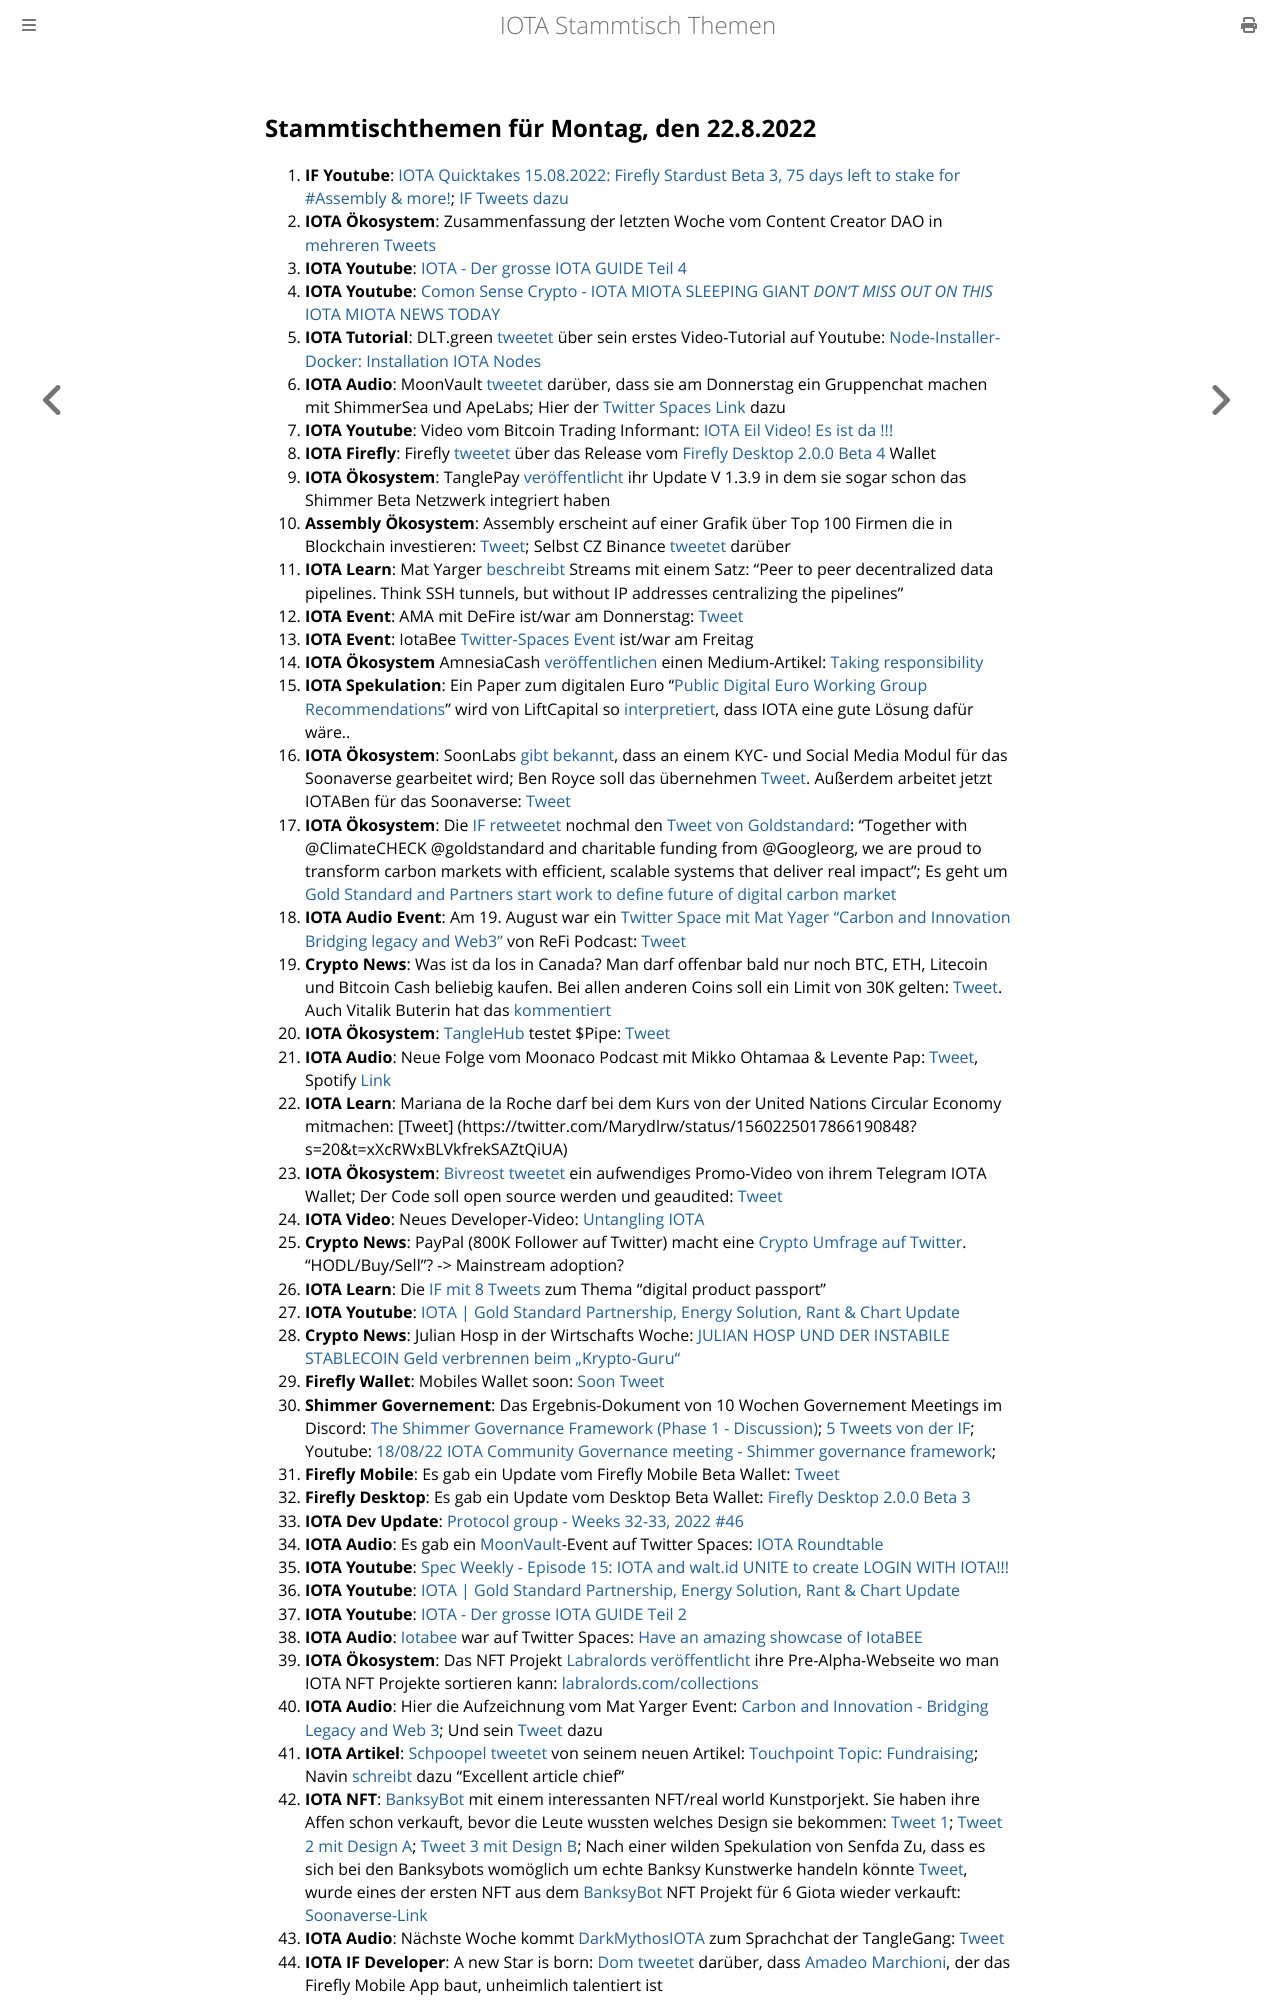

repository: iota-community/community-events · page: stammtisch/2022-08-22/index.html · generator: mdbook

## Stammtischthemen für Montag, den 22.8.2022

1. **IF Youtube**: [IOTA Quicktakes 15.08.2022: Firefly Stardust Beta 3, 75 days left to stake for #Assembly & more!](https://www.youtube.com/watch?v=hVQ3RUDNCLk); [IF Tweets dazu](https://twitter.com/iota/status/1559102697747496960?s=20&t=h8D99udmSUv9pAui6P8NRA)
2. **IOTA Ökosystem**: Zusammenfassung der letzten Woche vom Content Creator DAO in [mehreren Tweets](https://twitter.com/IOTAcontentDAO/status/1559138449944285184?s=20&t=h8D99udmSUv9pAui6P8NRA)
3. **IOTA Youtube**: [IOTA - Der grosse IOTA GUIDE Teil 4](https://www.youtube.com/watch?v=AhtM2AI_Lm4)
4. **IOTA Youtube**: [Comon Sense Crypto - IOTA MIOTA SLEEPING GIANT *DON'T MISS OUT ON THIS* IOTA MIOTA NEWS TODAY](https://www.youtube.com/watch?v=m1DMLURMoy0)
5. **IOTA Tutorial**: DLT.green [tweetet](https://twitter.com/dlt_green/status/1559468638209556482?s=20&t=AM8pASAyC--SY5Zc2rLUXg) über sein erstes Video-Tutorial auf Youtube: [Node-Installer-Docker: Installation IOTA Nodes](https://www.youtube.com/watch?v=8QkvdLCL7K8)
6. **IOTA Audio**: MoonVault [tweetet](https://twitter.com/Moon_Vault_News/status/1559493137973710849?s=20&t=cTs91s7MTOLuqTqkSZzKhw) darüber, dass sie am Donnerstag ein Gruppenchat machen mit ShimmerSea und ApeLabs; Hier der [Twitter Spaces Link](https://twitter.com/Moon_Vault_News/status/1559630856255205376?s=20&t=1i6BKsnVD-hMj8X0q3_KrA) dazu
7. **IOTA Youtube**: Video vom Bitcoin Trading Informant: [IOTA Eil Video! Es ist da !!!](https://www.youtube.com/watch?v=jluHjNiYwoQ)
8. **IOTA Firefly**: Firefly [tweetet](https://twitter.com/fireflywallet/status/1559528978704220160?s=20&t=cwBHnu18XcuTsiarpd_o3A) über das Release vom [Firefly Desktop 2.0.0 Beta 4](https://github.com/iotaledger/firefly/releases/tag/desktop-2.0.0-beta-4) Wallet
9. **IOTA Ökosystem**: TanglePay [veröffentlicht](https://twitter.com/tanglepaycom/status/1559549186567446529?s=20&t=cwBHnu18XcuTsiarpd_o3A) ihr Update V 1.3.9 in dem sie sogar schon das Shimmer Beta Netzwerk integriert haben
10. **Assembly Ökosystem**: Assembly erscheint auf einer Grafik über Top 100 Firmen die in Blockchain investieren: [Tweet](https://twitter.com/AltcoinDailyio/status/1559606364174815233?s=20&t=ynYXeVwGs1BMycBy13BWYQ); Selbst CZ Binance [tweetet](https://twitter.com/cz_binance/status/1559642866787426314?s=20&t=z30WHBSXyYGenEf4wgnXdA) darüber
11. **IOTA Learn**: Mat Yarger [beschreibt](https://twitter.com/Mat_Yarger/status/1559568316825493504?s=20&t=TgZ6C9AN5qERgqBeZrHX2A) Streams mit einem Satz: "Peer to peer decentralized data pipelines. Think SSH tunnels, but without IP addresses centralizing the pipelines"
12. **IOTA Event**: AMA mit DeFire ist/war am Donnerstag: [Tweet](https://twitter.com/DeFIRE_org/status/1559118644105420800?s=20&t=ynYXeVwGs1BMycBy13BWYQ)
13. **IOTA Event**: IotaBee [Twitter-Spaces Event](https://twitter.com/Blockcastcc/status/1559629501897707521?s=20&t=ynYXeVwGs1BMycBy13BWYQ) ist/war am Freitag
14. **IOTA Ökosystem** AmnesiaCash [veröffentlichen](https://twitter.com/amnesia_cash/status/1559652369864032260?s=20&t=ynYXeVwGs1BMycBy13BWYQ) einen Medium-Artikel: [Taking responsibility](https://medium.com/@amnesia_cash/taking-responsibility-799aef415c9a)
15. **IOTA Spekulation**: Ein Paper zum digitalen Euro "[Public Digital Euro Working Group
Recommendations](https://7869715.fs1.hubspotusercontent-na1.net/hubfs/7869715/New%20-%20Public%20DEA%20Working%20Group%20Paper.pdf)" wird von LiftCapital so [interpretiert](https://twitter.com/CapitalLiftt/status/1559655740624670720?s=20&t=1i6BKsnVD-hMj8X0q3_KrA), dass IOTA eine gute Lösung dafür wäre..
16. **IOTA Ökosystem**: SoonLabs [gibt bekannt](https://twitter.com/soon_labs/status/1559766975693332482?s=20&t=1i6BKsnVD-hMj8X0q3_KrA), dass an einem KYC- und Social Media Modul für das Soonaverse gearbeitet wird; Ben Royce soll das übernehmen [Tweet](https://twitter.com/accretionist/status/1559869229326901250?s=20&t=ePffY26qM_MS21gwvmr3Zg). Außerdem arbeitet jetzt IOTABen für das Soonaverse: [Tweet](https://twitter.com/soon_labs/status/1560132542094659584?s=20&t=KojX3ULwyK06F7tPwyGRPA)
17. **IOTA Ökosystem**: Die [IF retweetet](https://twitter.com/iota/status/1559900312068132866?s=20&t=z30WHBSXyYGenEf4wgnXdA) nochmal den [Tweet von Goldstandard](https://twitter.com/goldstandard/status/1557706127537758210): "Together with @ClimateCHECK @goldstandard and charitable funding from @Googleorg, we are proud to  transform carbon markets with efficient, scalable systems that deliver real impact"; Es geht um [Gold Standard and Partners start work to define future of digital carbon market](https://www.goldstandard.org/blog-item/gold-standard-and-partners-start-work-define-future-digital-carbon-market)
18. **IOTA Audio Event**: Am 19. August war ein [Twitter Space mit Mat Yager "Carbon and Innovation 
Bridging legacy and Web3"](https://twitter.com/i/spaces/1YqxopodmmyKv?s=20) von ReFi Podcast: [Tweet](https://twitter.com/ReFiPodcast/status/1559856195787436035?s=20&t=z30WHBSXyYGenEf4wgnXdA)
19. **Crypto News**: Was ist da los in Canada? Man darf offenbar bald nur noch BTC, ETH, Litecoin und Bitcoin Cash beliebig kaufen. Bei allen anderen Coins soll ein Limit von 30K gelten: [Tweet](https://twitter.com/mochains/status/1559971309597122560?s=20&t=KojX3ULwyK06F7tPwyGRPA). Auch Vitalik Buterin hat das [kommentiert](https://twitter.com/VitalikButerin/status/1560049658457513985?s=20&t=KojX3ULwyK06F7tPwyGRPA)
20. **IOTA Ökosystem**: [TangleHub](https://twitter.com/Tanglehub_eu) testet $Pipe: [Tweet](https://twitter.com/Tanglehub_eu/status/1560173520092598272?s=20&t=KojX3ULwyK06F7tPwyGRPA)
21. **IOTA Audio**: Neue Folge vom Moonaco Podcast mit Mikko Ohtamaa & Levente Pap: [Tweet](https://twitter.com/MoonacoPodcast/status/1560209992845856770?s=20&t=KojX3ULwyK06F7tPwyGRPA), Spotify [Link](https://open.spotify.com/episode/1blCYH48h10xJvrsNlsTdq?si=2QM_fZsMShmCqyspnN_GHw&nd=1)
22. **IOTA Learn**: Mariana de la Roche darf bei dem Kurs von der United Nations Circular Economy mitmachen: [Tweet] (https://twitter.com/Marydlrw/status/1560225017866190848?s=20&t=xXcRWxBLVkfrekSAZtQiUA)
23. **IOTA Ökosystem**: [Bivreost tweetet](https://twitter.com/bivreost/status/1560242643615059971?s=20&t=2lfGrGmDH-ih71QvDVI4OA) ein aufwendiges Promo-Video von ihrem Telegram IOTA Wallet; Der Code soll open source werden und geaudited: [Tweet](https://twitter.com/bivreost/status/1560287801958174720?s=20&t=2lfGrGmDH-ih71QvDVI4OA)
24. **IOTA Video**: Neues Developer-Video: [Untangling IOTA](https://www.twitch.tv/videos/1564546674)
25. **Crypto News**: PayPal (800K Follower auf Twitter) macht eine [Crypto Umfrage auf Twitter](https://twitter.com/PayPal/status/1559987112383954944?s=20&t=2lfGrGmDH-ih71QvDVI4OA). "HODL/Buy/Sell"? -> Mainstream adoption?
26. **IOTA Learn**: Die [IF mit 8 Tweets](https://twitter.com/iota/status/1560295463567429632?s=20&t=2lfGrGmDH-ih71QvDVI4OA) zum Thema "digital product passport"
27. **IOTA Youtube**: [IOTA | Gold Standard Partnership, Energy Solution, Rant & Chart Update](https://www.youtube.com/watch?v=4rHNtVURAQ0)
28. **Crypto News**: Julian Hosp in der Wirtschafts Woche: [JULIAN HOSP UND DER INSTABILE STABLECOIN
Geld verbrennen beim „Krypto-Guru“](https://www.wiwo.de/my/finanzen/geldanlage/julian-hosp-und-der-instabile-stablecoin-geld-verbrennen-beim-krypto-guru/28603406.html?social=twitter&utm_medium=social&utm_source=Twitter&ticket=ST-695741-HHQfx23uBbtvXW0ZajSV-cas01.example.org#Echobox=1660808493)
29. **Firefly Wallet**: Mobiles Wallet soon: [Soon Tweet](https://twitter.com/fireflywallet/status/1560287703802994688?s=20&t=VGveGM3YTdbBIoGm_D-l9A)
30. **Shimmer Governement**: Das Ergebnis-Dokument von 10 Wochen Governement Meetings im Discord: [The Shimmer Governance Framework (Phase 1 - Discussion)](https://govern.iota.org/t/the-shimmer-governance-framework-phase-1-discussion/1397); [5 Tweets von der IF](https://twitter.com/iota/status/1560642760037650437?s=20&t=uuaroU9c0vDcG484N9_Tzg); Youtube: [18/08/22 IOTA Community Governance meeting - Shimmer governance framework](https://www.youtube.com/watch?v=0l3mq_BbsU8);
31. **Firefly Mobile**: Es gab ein Update vom Firefly Mobile Beta Wallet: [Tweet](https://twitter.com/Vrom14286662/status/1560876287866052608?s=20&t=uuaroU9c0vDcG484N9_Tzg)
32. **Firefly Desktop**: Es gab ein Update vom Desktop Beta Wallet:  [Firefly Desktop 2.0.0 Beta 3](https://github.com/iotaledger/firefly/releases/tag/desktop-2.0.0-beta-3)
33. **IOTA Dev Update**: [Protocol group - Weeks 32-33, 2022 #46](https://github.com/iotaledger/research-updates/discussions/46)
34. **IOTA Audio**: Es gab ein [MoonVault](https://twitter.com/Moon_Vault_News)-Event auf Twitter Spaces: [IOTA Roundtable](https://twitter.com/i/spaces/1OdJrBDLlVOJX)
35. **IOTA Youtube**: [Spec Weekly - Episode 15: IOTA and walt.id UNITE to create LOGIN WITH IOTA!!!](https://www.youtube.com/watch?v=noyfCWGm4QM)
36. **IOTA Youtube**: [IOTA | Gold Standard Partnership, Energy Solution, Rant & Chart Update](https://www.youtube.com/watch?v=4rHNtVURAQ0)
37. **IOTA Youtube**: [IOTA - Der grosse IOTA GUIDE Teil 2](https://www.youtube.com/watch?v=MBFkNzj2Gv4)
38. **IOTA Audio**: [Iotabee](https://twitter.com/iotabee) war auf Twitter Spaces: [Have an amazing showcase of IotaBEE](https://twitter.com/Blockcastcc/status/1559629501897707521?s=20&t=aTSlVYo9pfKVWZfPENKWxA)
39. **IOTA Ökosystem**: Das NFT Projekt [Labralords](https://twitter.com/labralords) [veröffentlicht](https://twitter.com/labralords/status/1559463283136118787?s=20&t=aTSlVYo9pfKVWZfPENKWxA) ihre Pre-Alpha-Webseite wo man IOTA NFT Projekte sortieren kann: [labralords.com/collections](https://labralords.com/collections)
40. **IOTA Audio**: Hier die Aufzeichnung vom Mat Yarger Event: [Carbon and Innovation - Bridging Legacy and Web 3](https://twitter.com/i/spaces/1ypKdEZwWBgGW); Und sein [Tweet](https://twitter.com/Mat_Yarger/status/1561527722416939010?s=20&t=LXvBtwP0RGWHAQT8mrEMcg) dazu
41. **IOTA Artikel**: [Schpoopel](https://twitter.com/Schpoopel) [tweetet](https://twitter.com/Schpoopel/status/1560631626656145409?s=20&t=TgZ6C9AN5qERgqBeZrHX2A) von seinem neuen Artikel: [Touchpoint Topic: Fundraising](https://medium.com/@Schpoopel/touchpoint-topic-fundraising-cf3ea06303ee); Navin [schreibt](https://twitter.com/navinram999/status/1560939054149115906?s=20&t=TgZ6C9AN5qERgqBeZrHX2A) dazu "Excellent article chief"
42. **IOTA NFT**: [BanksyBot](https://twitter.com/banksybots) mit einem interessanten NFT/real world Kunstporjekt. Sie haben ihre Affen schon verkauft, bevor die Leute wussten welches Design sie bekommen: [Tweet 1](https://twitter.com/MirumLabs/status/1549335668681474048?s=20&t=TgZ6C9AN5qERgqBeZrHX2A); [Tweet 2 mit Design A](https://twitter.com/Wolf08151/status/1560930469763497984?s=20&t=TgZ6C9AN5qERgqBeZrHX2A); [Tweet 3 mit Design B](https://twitter.com/MirumLabs/status/1560953042765242369?s=20&t=TgZ6C9AN5qERgqBeZrHX2A); Nach einer wilden Spekulation von Senfda Zu, dass es sich bei den Banksybots womöglich um echte Banksy Kunstwerke handeln könnte [Tweet](https://twitter.com/SenfdaTzu/status/1561265455544901633?s=20&t=3OP6exPrTz_NGPYAdyO2lQ), wurde eines der ersten NFT aus dem [BanksyBot](https://twitter.com/banksybots) NFT Projekt für 6 Giota wieder verkauft: [Soonaverse-Link](https://soonaverse.com/nft/0xb104b61253e8c0494c59de864bce14e739fdfc3f)
43. **IOTA Audio**: Nächste Woche kommt [DarkMythosIOTA](https://twitter.com/DarkMythosIOTA) zum Sprachchat der TangleGang: [Tweet](https://twitter.com/GangTangleTalk/status/1561296134265618433?s=20&t=CFyR2XUj7xMIIhpLpv
